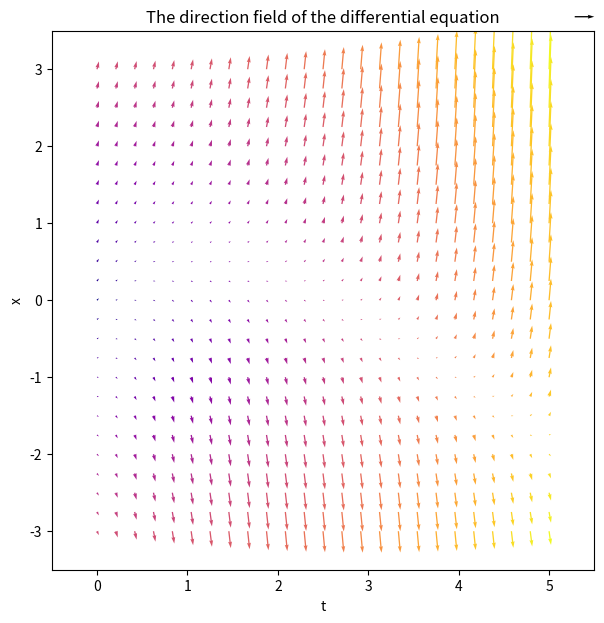
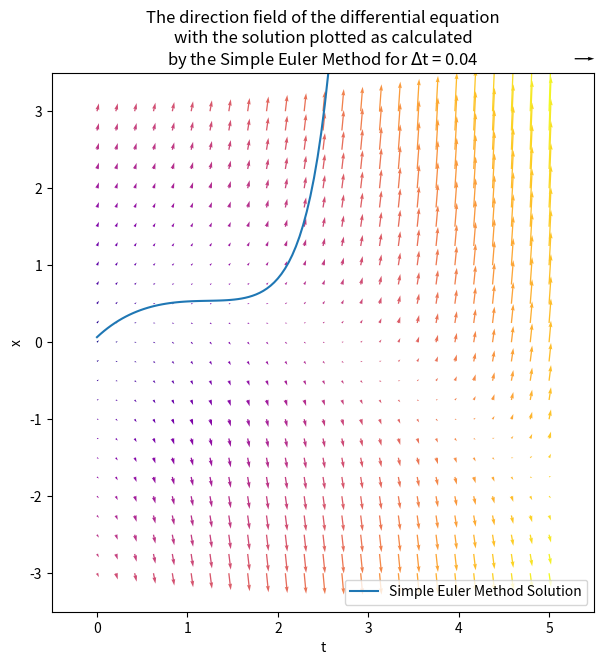
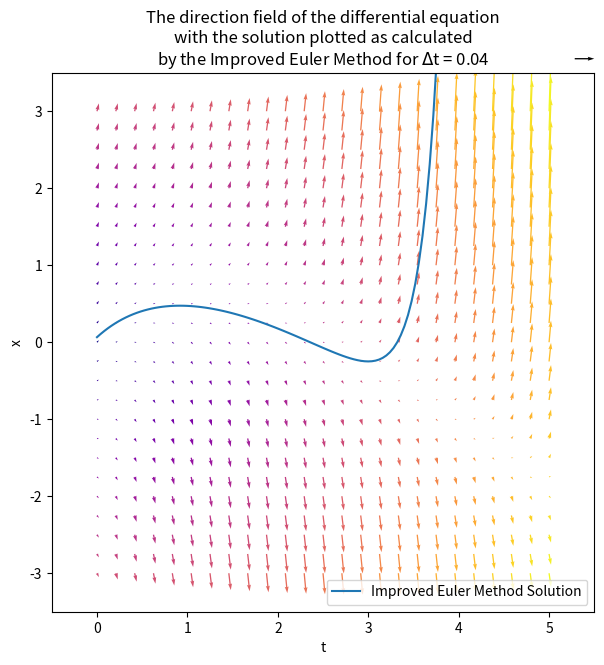
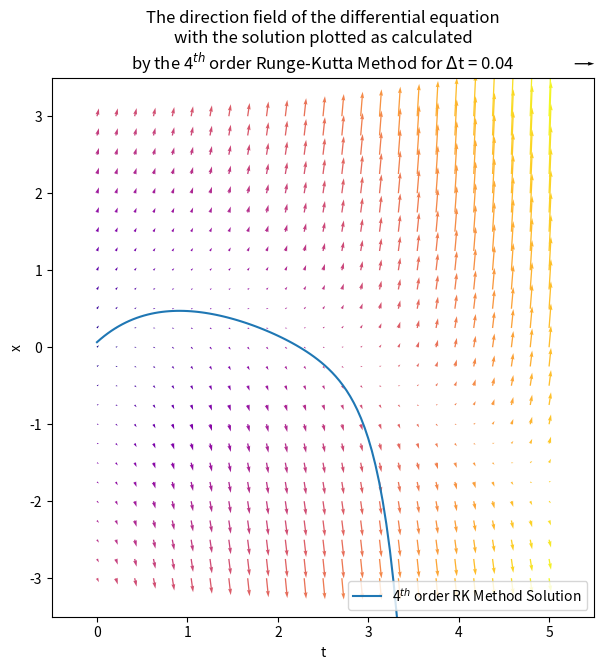
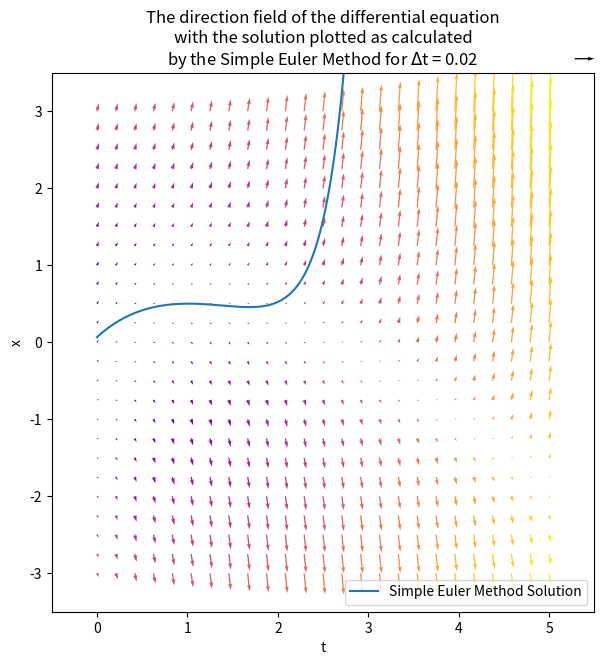
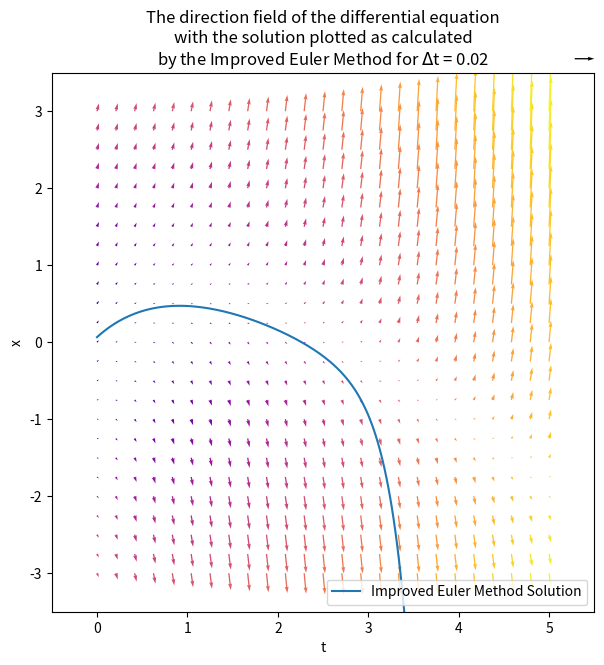
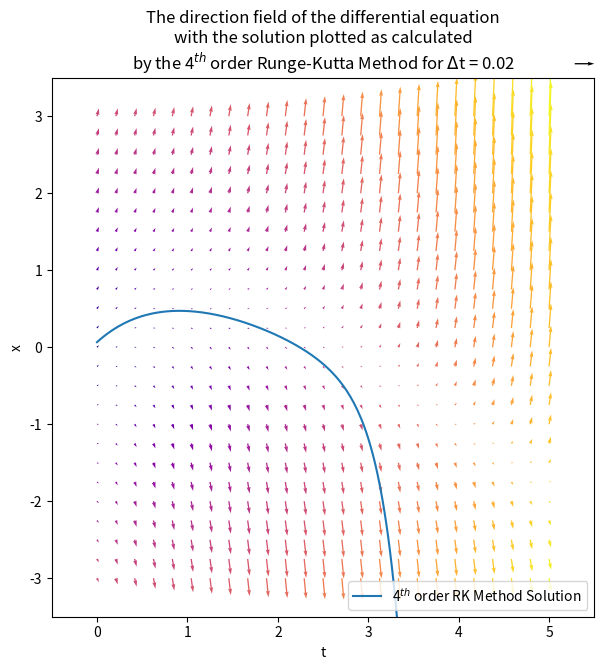
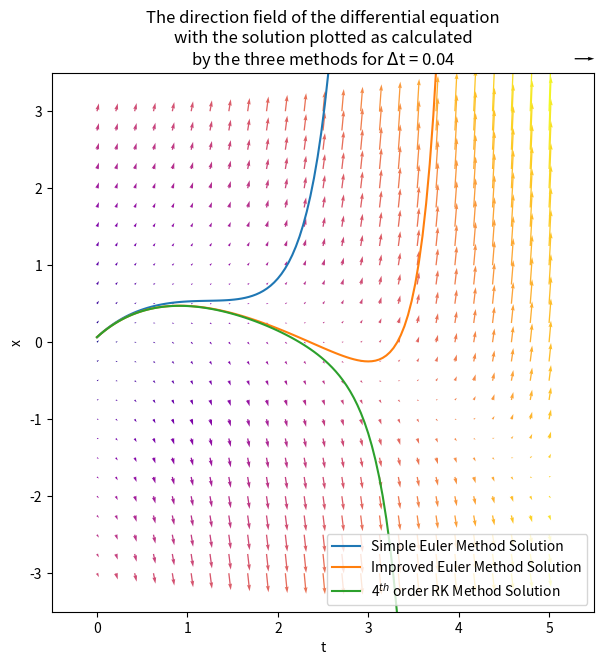
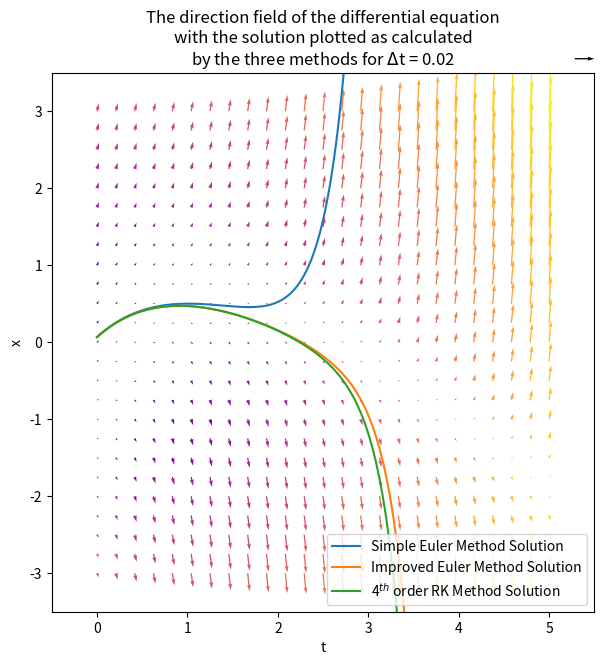
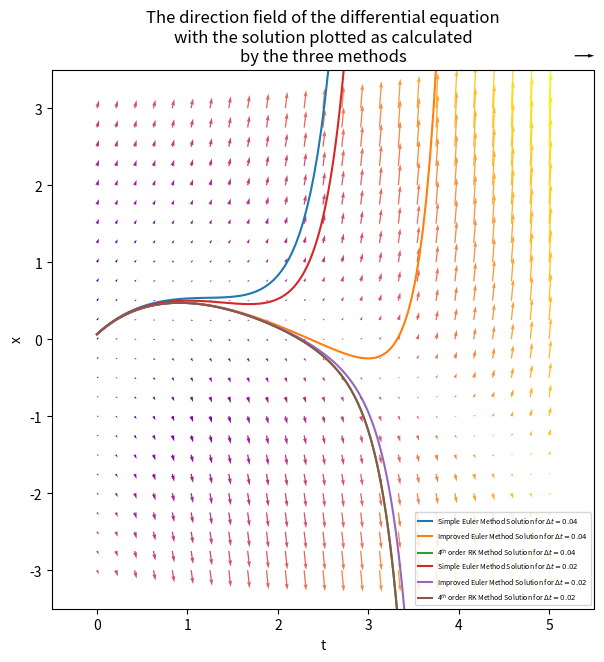

The script that saved these images, in order:
import numpy as np
import matplotlib.pyplot as plt

print("---------------------")
print("-                   -")
print("-   ismisebrendan   -")
print("-  25 October 2023  -")
print("-                   -")
print("---------------------")

# Producing direction field
t = np.linspace(0,5,25)
x = np.linspace(-3,3,25)

T, X = np.meshgrid(t,x)

# The colours of the quiver plot
plt.rcParams['image.cmap'] = 'plasma'

########################
#                      #
#   Define functions   #
#                      #
########################

# f(x,t) = dx/dt = (1+t)*x + 1 - 3*t + t**2
def f(x,t):
    return (1+t)*x + 1 - 3*t + t**2

dx = (1+T)*X + 1 - 3*T + T**2
dt = np.ones(dx.shape)

# Quiver plot and limits (these elements are in every plot)
def plots():
    plt.subplots(figsize=(7,7))
    Q = plt.quiver(T, X, dt, dx, np.hypot(T, X))
    qk = plt.quiverkey(Q, 0.9, 0.9, 10, r'$\frac{dx}{dt}$', labelpos='E', coordinates='figure')
    plt.xlabel('t')
    plt.ylabel('x')
    plt.xlim([-0.5, 5.5])
    plt.ylim([-3.5, 3.5])

# Simple Euler Method
def simple(x, t, deltat, maxt): # x values, t values, step size, max value of t to evaluate to
    x_list_simple = np.array([x])
    t_list_simple = np.array([t])

    while t <= maxt:
        x_i = x
        t_i = t

        x = x_i + f(x_i, t_i) * deltat
        t += deltat

        x_list_simple = np.append(x_list_simple, x)
        t_list_simple = np.append(t_list_simple, t)
    
    return x_list_simple, t_list_simple

# Improved Euler Method
def improved(x, t, deltat, maxt): # x values, t values, step size, max value of t to evaluate to
    x_list_improved = np.array([x])
    t_list_improved = np.array([t])

    while t <= maxt:
        x_i = x
        t_i = t

        x = x_i + ( f(x_i, t_i) + f(x_i + f(x_i, t_i) * deltat, t_i + deltat) ) * deltat/2  
        t += deltat

        x_list_improved = np.append(x_list_improved, x)
        t_list_improved = np.append(t_list_improved, t)

    return x_list_improved, t_list_improved

# Runge-Kutta method
def rk_4(x, t, deltat, maxt): # x values, t values, step size, max value of t to evaluate to
    x_list_rk = np.array([x])
    t_list_rk = np.array([t])

    while t <= maxt:
        x_i = x
        t_i = t

        x1 = x_i
        t1 = t_i
        x2 = x_i + 1/2 * f(x_i, t_i) * deltat
        t2 = t_i + deltat/2
        x3 = x_i + 1/2 * f(x2, t2) * deltat
        t3 = t_i + deltat/2
        x4 = x_i + f(x3, t3) * deltat
        t4 = t_i + deltat

        x = x1 + deltat/6 * (f(x1, t1) + 2*f(x2, t2) + 2*f(x3, t3) + f(x4, t4))
        t += deltat

        x_list_rk = np.append(x_list_rk, x)
        t_list_rk = np.append(t_list_rk, t)
        
    return x_list_rk, t_list_rk

##################################
#                                #
#   Plot direction field alone   #
#                                #
##################################

plots()
plt.title('The direction field of the differential equation')
plt.show()
plt.close()

##########################
#                        #
#   For delta t = 0.04   #
#                        #
##########################

###########################
#   Simple Euler method   #
###########################

x_list, t_list = simple(0.0655, 0, 0.04, 5)

# Plot direction field with solution
plots()
plt.title('The direction field of the differential equation\nwith the solution plotted as calculated\nby the Simple Euler Method for $\Delta$t = 0.04')
plt.plot(t_list, x_list, label='Simple Euler Method Solution')
plt.legend(loc='lower right')
plt.show()
plt.close()

#############################
#   Improved Euler method   #
#############################

x_list, t_list = improved(0.0655, 0, 0.04, 5)

# Plot direction field with solution
plots()
plt.title('The direction field of the differential equation\nwith the solution plotted as calculated\nby the Improved Euler Method for $\Delta$t = 0.04')
plt.plot(t_list, x_list, label='Improved Euler Method Solution')
plt.legend(loc='lower right')
plt.show()
plt.close()

#######################################
#   Fourth Order Runge-Kutta method   #
#######################################

x_list, t_list = rk_4(0.0655, 0, 0.04, 5)

# Plot direction field with solution
plots()
plt.title('The direction field of the differential equation\nwith the solution plotted as calculated\nby the 4$^{th}$ order Runge-Kutta Method for $\Delta$t = 0.04')
plt.plot(t_list, x_list, label=r'4$^{th}$ order RK Method Solution')
plt.legend(loc='lower right')
plt.show()
plt.close()

##########################
#                        #
#   For delta t = 0.02   #
#                        #
##########################

###########################
#   Simple Euler method   #
###########################

x_list, t_list = simple(0.0655, 0, 0.02, 5)

# Plot direction field with solution
plots()
plt.title('The direction field of the differential equation\nwith the solution plotted as calculated\nby the Simple Euler Method for $\Delta$t = 0.02')
plt.plot(t_list, x_list, label='Simple Euler Method Solution')
plt.legend(loc='lower right')
plt.show()
plt.close()

#############################
#   Improved Euler method   #
#############################

x_list, t_list = improved(0.0655, 0, 0.02, 5)

# Plot direction field with solution
plots()
plt.title('The direction field of the differential equation\nwith the solution plotted as calculated\nby the Improved Euler Method for $\Delta$t = 0.02')
plt.plot(t_list, x_list, label='Improved Euler Method Solution')
plt.legend(loc='lower right')
plt.show()
plt.close()

#######################################
#   Fourth Order Runge-Kutta method   #
#######################################

x_list, t_list = rk_4(0.0655, 0, 0.02, 5)

# Plot direction field with solution
plots()
plt.title('The direction field of the differential equation\nwith the solution plotted as calculated\nby the 4$^{th}$ order Runge-Kutta Method for $\Delta$t = 0.02')
plt.plot(t_list, x_list, label=r'4$^{th}$ order RK Method Solution')
plt.legend(loc='lower right')
plt.show()
plt.close()

################
#              #
#   Together   #
#              #
################

# Delta t = 0.04

x_simple, t_simple = simple(0.0655, 0, 0.04, 5)
x_improved, t_improved = improved(0.0655, 0, 0.04, 5)
x_rk, t_rk = rk_4(0.0655, 0, 0.04, 5)

plots()
plt.title('The direction field of the differential equation\nwith the solution plotted as calculated\nby the three methods for $\Delta$t = 0.04')
plt.plot(t_simple, x_simple, label='Simple Euler Method Solution')
plt.plot(t_improved, x_improved, label='Improved Euler Method Solution')
plt.plot(t_rk, x_rk, label=r'4$^{th}$ order RK Method Solution')
plt.legend(loc='lower right')
plt.show()
plt.close()

# Delta t = 0.02

x_simple, t_simple = simple(0.0655, 0, 0.02, 5)
x_improved, t_improved = improved(0.0655, 0, 0.02, 5)
x_rk, t_rk = rk_4(0.0655, 0, 0.02, 5)

plots()
plt.title('The direction field of the differential equation\nwith the solution plotted as calculated\nby the three methods for $\Delta$t = 0.02')
plt.plot(t_simple, x_simple, label='Simple Euler Method Solution')
plt.plot(t_improved, x_improved, label='Improved Euler Method Solution')
plt.plot(t_rk, x_rk, label=r'4$^{th}$ order RK Method Solution')
plt.legend(loc='lower right')
plt.show()
plt.close()

# Both together

x_simple, t_simple = simple(0.0655, 0, 0.04, 5)
x_improved, t_improved = improved(0.0655, 0, 0.04, 5)
x_rk, t_rk = rk_4(0.0655, 0, 0.04, 5)

plots()
plt.title('The direction field of the differential equation\nwith the solution plotted as calculated\nby the three methods')
plt.plot(t_simple, x_simple, label=r'Simple Euler Method Solution for $\Delta t=0.04$')
plt.plot(t_improved, x_improved, label=r'Improved Euler Method Solution for $\Delta t=0.04$')
plt.plot(t_rk, x_rk, label=r'4$^{th}$ order RK Method Solution for $\Delta t=0.04$')

x_simple, t_simple = simple(0.0655, 0, 0.02, 5)
x_improved, t_improved = improved(0.0655, 0, 0.02, 5)
x_rk, t_rk = rk_4(0.0655, 0, 0.02, 5)

plt.plot(t_simple, x_simple, label=r'Simple Euler Method Solution for $\Delta t=0.02$')
plt.plot(t_improved, x_improved, label=r'Improved Euler Method Solution for $\Delta t=0.02$')
plt.plot(t_rk, x_rk, label=r'4$^{th}$ order RK Method Solution for $\Delta t=0.02$')
plt.legend(loc='lower right',fontsize='5')
plt.show()
plt.close()
